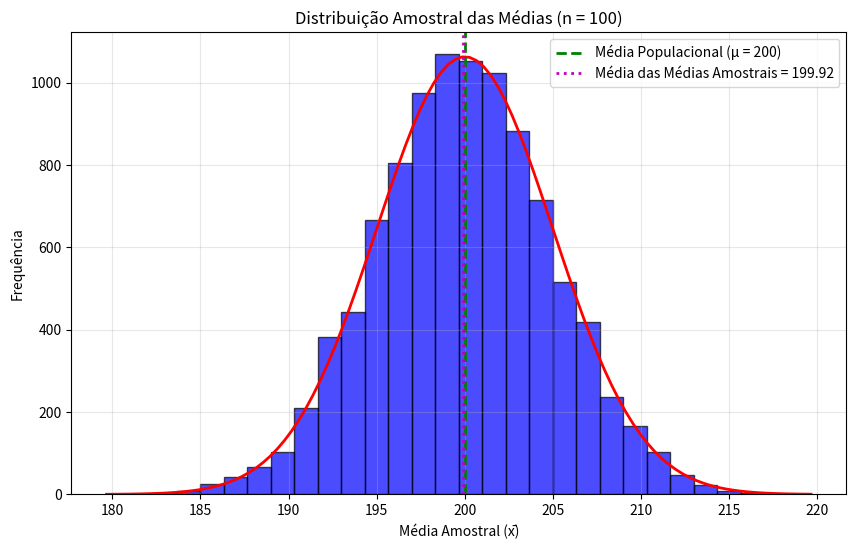
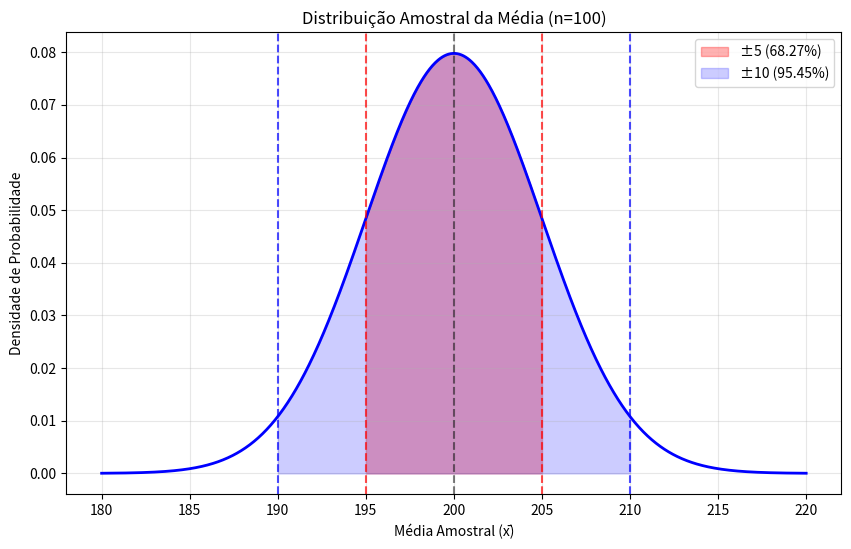
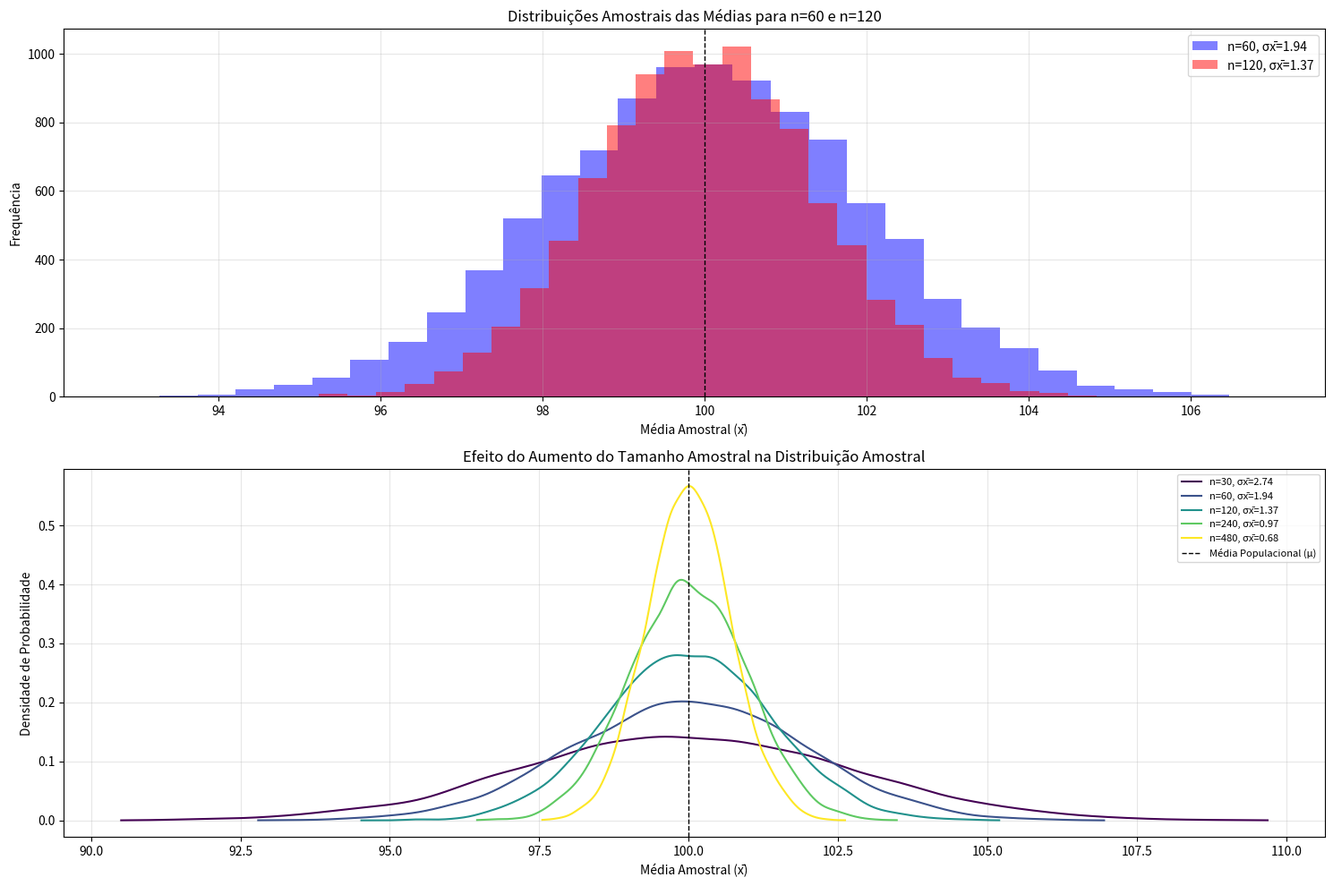

Write the Python code that produced these figures, in order. (Note: this script raises an exception after producing the figures.)
#3ª lista de exercicios
#Exercícios dos capítulos 7 e 8 do livro Estatística Aplicada a Administração e Economia.
#Cap. 7:  15, 18, 19, 22, 23, 28, 31
#Cap. 8: 2, 7, 11, 13, 19, 22, 23

import numpy as np
#Cap.7:15
# Dados da amostra
classificacoes = [57, 61, 86, 74, 72, 73, 20, 57, 80, 79, 83, 74]

# a. Estimativa pontual da média (média amostral)
media_amostral = np.mean(classificacoes)

# b. Estimativa pontual do desvio padrão (desvio padrão amostral)
# Usando n-1 no denominador (estimativa não enviesada para a população)
desvio_padrao_amostral = np.std(classificacoes, ddof=1)

print(f"a. Estimativa pontual da classificação média: {media_amostral:.2f}")
print(f"b. Estimativa pontual do desvio padrão: {desvio_padrao_amostral:.2f}")
#Cap:7:18
import numpy as np
import matplotlib.pyplot as plt
from scipy import stats

# Parâmetros da população
media_populacional = 200
desvio_padrao_populacional = 50
tamanho_amostra = 100

# a. Cálculo do valor esperado de x̄
valor_esperado_x_barra = media_populacional
print(f"a. Valor esperado de x̄ = {valor_esperado_x_barra}")

# b. Cálculo do desvio padrão de x̄ (erro padrão)
desvio_padrao_x_barra = desvio_padrao_populacional / np.sqrt(tamanho_amostra)
print(f"b. Desvio padrão de x̄ = {desvio_padrao_x_barra}")

# c. Simulação da distribuição amostral de x̄
num_simulacoes = 10000
medias_amostrais = []

for _ in range(num_simulacoes):
    # Gerando uma amostra de tamanho 100 da população
    amostra = np.random.normal(media_populacional, desvio_padrao_populacional, tamanho_amostra)
    # Calculando a média da amostra
    media_amostral = np.mean(amostra)
    medias_amostrais.append(media_amostral)

# Criação do histograma das médias amostrais
plt.figure(figsize=(10, 6))
plt.hist(medias_amostrais, bins=30, alpha=0.7, color='blue', edgecolor='black')

# Adicionando a curva normal teórica
x = np.linspace(min(medias_amostrais), max(medias_amostrais), 100)
y = stats.norm.pdf(x, media_populacional, desvio_padrao_x_barra) * num_simulacoes * (max(medias_amostrais) - min(medias_amostrais)) / 30
plt.plot(x, y, 'r-', linewidth=2)

plt.axvline(media_populacional, color='g', linestyle='--', linewidth=2, label=f'Média Populacional (μ = {media_populacional})')
plt.axvline(np.mean(medias_amostrais), color='m', linestyle=':', linewidth=2, label=f'Média das Médias Amostrais = {np.mean(medias_amostrais):.2f}')

plt.title('Distribuição Amostral das Médias (n = 100)')
plt.xlabel('Média Amostral (x̄)')
plt.ylabel('Frequência')
plt.legend()
plt.grid(True, alpha=0.3)
plt.show()


# d. Análise da distribuição amostral
print("\nc. Distribuição amostral de x̄:")
print("   A distribuição amostral de x̄ segue uma distribuição normal com:")
print(f"   - Média = {media_populacional}")
print(f"   - Desvio padrão = {desvio_padrao_x_barra}")

print("\nd. O que mostra a distribuição amostral de x̄:")
print("   A distribuição amostral de x̄ mostra como se comportam as médias de amostras")
print("   de tamanho 100 retiradas da população. Pelo Teorema do Limite Central,")
print("   essa distribuição é aproximadamente normal, independentemente da distribuição")
print("   da população original, principalmente porque o tamanho da amostra é grande (n = 100).")
print("   Esta distribuição é centrada na média populacional (μ = 200) e tem desvio")
print(f"   padrão reduzido (σ/√n = {desvio_padrao_x_barra}).")
print("   A distribuição amostral permite calcular probabilidades relacionadas à média amostral.")
plt.show()

#Cap. 7:19
import numpy as np
from scipy import stats
import matplotlib.pyplot as plt

# Parâmetros do problema
media_populacional = 200
desvio_padrao_populacional = 50
tamanho_amostra = 100

# Cálculo do erro padrão da média (desvio padrão da distribuição amostral)
erro_padrao = desvio_padrao_populacional / np.sqrt(tamanho_amostra)
print(f"Erro padrão da média: {erro_padrao}")

# a. Probabilidade de que a média amostral esteja dentro de ±5 da média populacional
# Padronizando os valores para a distribuição normal padrão
z_5_superior = (media_populacional + 5 - media_populacional) / erro_padrao
z_5_inferior = (media_populacional - 5 - media_populacional) / erro_padrao

# Calculando a probabilidade usando a função de distribuição acumulada (CDF)
prob_dentro_5 = stats.norm.cdf(z_5_superior) - stats.norm.cdf(z_5_inferior)
print(f"\na. Probabilidade de que a média amostral esteja dentro de ±5 da média populacional:")
print(f"   P({media_populacional-5} < x̄ < {media_populacional+5}) = {prob_dentro_5:.4f} = {prob_dentro_5*100:.2f}%")

# b. Probabilidade de que a média amostral esteja dentro de ±10 da média populacional
z_10_superior = (media_populacional + 10 - media_populacional) / erro_padrao
z_10_inferior = (media_populacional - 10 - media_populacional) / erro_padrao

prob_dentro_10 = stats.norm.cdf(z_10_superior) - stats.norm.cdf(z_10_inferior)
print(f"\nb. Probabilidade de que a média amostral esteja dentro de ±10 da média populacional:")
print(f"   P({media_populacional-10} < x̄ < {media_populacional+10}) = {prob_dentro_10:.4f} = {prob_dentro_10*100:.2f}%")

# Criando um gráfico para visualizar melhor
x = np.linspace(media_populacional - 4*erro_padrao, media_populacional + 4*erro_padrao, 1000)
y = stats.norm.pdf(x, media_populacional, erro_padrao)

plt.figure(figsize=(10, 6))
plt.plot(x, y, 'b-', linewidth=2)
plt.axvline(media_populacional, color='k', linestyle='--', alpha=0.5)

# Sombreando a região dentro de ±5
x_fill_5 = np.linspace(media_populacional-5, media_populacional+5, 100)
y_fill_5 = stats.norm.pdf(x_fill_5, media_populacional, erro_padrao)
plt.fill_between(x_fill_5, y_fill_5, color='red', alpha=0.3, label=f'±5 ({prob_dentro_5*100:.2f}%)')

# Sombreando a região dentro de ±10
x_fill_10 = np.linspace(media_populacional-10, media_populacional+10, 100)
y_fill_10 = stats.norm.pdf(x_fill_10, media_populacional, erro_padrao)
plt.fill_between(x_fill_10, y_fill_10, color='blue', alpha=0.2, label=f'±10 ({prob_dentro_10*100:.2f}%)')

plt.title('Distribuição Amostral da Média (n=100)')
plt.xlabel('Média Amostral (x̄)')
plt.ylabel('Densidade de Probabilidade')
plt.axvline(media_populacional-5, color='r', linestyle='--', alpha=0.7)
plt.axvline(media_populacional+5, color='r', linestyle='--', alpha=0.7)
plt.axvline(media_populacional-10, color='b', linestyle='--', alpha=0.7)
plt.axvline(media_populacional+10, color='b', linestyle='--', alpha=0.7)
plt.grid(True, alpha=0.3)
plt.legend()

# Método alternativo de cálculo usando a distribuição normal padrão diretamente
# Estes cálculos servem para verificar os resultados acima
print("\nVerificação usando valores de z:")
print(f"Para ±5: z = ±{5/erro_padrao:.4f}")
print(f"P(-{5/erro_padrao:.4f} < Z < {5/erro_padrao:.4f}) = {prob_dentro_5:.4f}")

print(f"Para ±10: z = ±{10/erro_padrao:.4f}")
print(f"P(-{10/erro_padrao:.4f} < Z < {10/erro_padrao:.4f}) = {prob_dentro_10:.4f}")
plt.show()

#Cap.7:22

import numpy as np
import matplotlib.pyplot as plt
from scipy import stats
import pandas as pd

# Vamos assumir que a população de gestores tem:
# - média populacional μ = 100 (por exemplo, pontuação em alguma avaliação)
# - desvio padrão populacional σ = 15

media_populacional = 100
desvio_padrao_populacional = 15

# Tamanhos de amostra a serem analisados
tamanho_amostra_1 = 60  # Parte a do problema
tamanho_amostra_2 = 120  # Parte b do problema
tamanhos_adicionais = [30, 240, 480]  # Para a parte c, demonstrar o efeito do aumento do tamanho amostral

# Número de simulações para cada tamanho de amostra
num_simulacoes = 10000

# a. Distribuição amostral de x̄ com n = 60
medias_amostrais_60 = []
for _ in range(num_simulacoes):
    amostra = np.random.normal(media_populacional, desvio_padrao_populacional, tamanho_amostra_1)
    media_amostral = np.mean(amostra)
    medias_amostrais_60.append(media_amostral)

# b. Distribuição amostral de x̄ com n = 120
medias_amostrais_120 = []
for _ in range(num_simulacoes):
    amostra = np.random.normal(media_populacional, desvio_padrao_populacional, tamanho_amostra_2)
    media_amostral = np.mean(amostra)
    medias_amostrais_120.append(media_amostral)
plt.show()
# c. Distribuições amostrais adicionais para demonstrar o efeito do aumento do tamanho amostral
medias_adicionais = {}
for n in tamanhos_adicionais:
    medias_adicionais[n] = []
    for _ in range(num_simulacoes):
        amostra = np.random.normal(media_populacional, desvio_padrao_populacional, n)
        media_amostral = np.mean(amostra)
        medias_adicionais[n].append(media_amostral)

# Calcular erro padrão teórico para cada tamanho de amostra
erro_padrao_60 = desvio_padrao_populacional / np.sqrt(tamanho_amostra_1)
erro_padrao_120 = desvio_padrao_populacional / np.sqrt(tamanho_amostra_2)

# Criar visualizações
plt.figure(figsize=(15, 10))

# Gráfico 1: Comparação das distribuições n=60 e n=120
plt.subplot(2, 1, 1)
plt.hist(medias_amostrais_60, bins=30, alpha=0.5, color='blue', label=f'n=60, σx̄={erro_padrao_60:.2f}')
plt.hist(medias_amostrais_120, bins=30, alpha=0.5, color='red', label=f'n=120, σx̄={erro_padrao_120:.2f}')
plt.axvline(media_populacional, color='black', linestyle='--', linewidth=1)
plt.title('Distribuições Amostrais das Médias para n=60 e n=120')
plt.xlabel('Média Amostral (x̄)')
plt.ylabel('Frequência')
plt.legend()
plt.grid(alpha=0.3)

# Gráfico 2: Demonstração do efeito do aumento do tamanho amostral
plt.subplot(2, 1, 2)

# Lista completa de tamanhos amostrais
todos_tamanhos = [tamanho_amostra_1, tamanho_amostra_2] + tamanhos_adicionais
todos_tamanhos.sort()  # Ordenar para melhor visualização

# Cores para cada tamanho amostral
cores = plt.cm.viridis(np.linspace(0, 1, len(todos_tamanhos)))

# Plotar densidade de probabilidade para cada tamanho amostral
for i, n in enumerate(todos_tamanhos):
    if n in tamanhos_adicionais:
        dados = medias_adicionais[n]
    elif n == tamanho_amostra_1:
        dados = medias_amostrais_60
    else:
        dados = medias_amostrais_120
    
    erro_padrao = desvio_padrao_populacional / np.sqrt(n)
    
    # Usar KDE (Kernel Density Estimation) para visualizar a densidade
    x = np.linspace(min(dados), max(dados), 1000)
    kernel = stats.gaussian_kde(dados)
    plt.plot(x, kernel(x), color=cores[i], label=f'n={n}, σx̄={erro_padrao:.2f}')

plt.axvline(media_populacional, color='black', linestyle='--', linewidth=1, label='Média Populacional (μ)')
plt.title('Efeito do Aumento do Tamanho Amostral na Distribuição Amostral')
plt.xlabel('Média Amostral (x̄)')
plt.ylabel('Densidade de Probabilidade')
plt.legend(loc='upper right', fontsize=8)
plt.grid(alpha=0.3)

plt.tight_layout()

# Tabela com estatísticas comparativas
estatisticas = {'Tamanho da Amostra (n)': [], 
                'Erro Padrão Teórico (σx̄)': [], 
                'Média das Médias Amostrais': [], 
                'Desvio Padrão Empírico das Médias': []}

for n in todos_tamanhos:
    if n in tamanhos_adicionais:
        dados = medias_adicionais[n]
    elif n == tamanho_amostra_1:
        dados = medias_amostrais_60
    else:
        dados = medias_amostrais_120
    
    erro_padrao_teorico = desvio_padrao_populacional / np.sqrt(n)
    media_empirica = np.mean(dados)
    desvio_padrao_empirico = np.std(dados)
    
    estatisticas['Tamanho da Amostra (n)'].append(n)
    estatisticas['Erro Padrão Teórico (σx̄)'].append(erro_padrao_teorico)
    estatisticas['Média das Médias Amostrais'].append(media_empirica)
    estatisticas['Desvio Padrão Empírico das Médias'].append(desvio_padrao_empirico)

# Criar dataframe para exibir as estatísticas
df_estatisticas = pd.DataFrame(estatisticas)

# Relatório escrito das observações
print("RELATÓRIO DE ANÁLISE DA DISTRIBUIÇÃO AMOSTRAL")
print("=============================================\n")
print("a. Distribuição amostral de x̄ com n = 60:")
print(f"   - Média teórica: {media_populacional}")
print(f"   - Erro padrão teórico: {erro_padrao_60:.4f}")
print(f"   - Média empírica obtida: {np.mean(medias_amostrais_60):.4f}")
print(f"   - Desvio padrão empírico: {np.std(medias_amostrais_60):.4f}")
print("\nb. Distribuição amostral de x̄ com n = 120:")
print(f"   - Média teórica: {media_populacional}")
print(f"   - Erro padrão teórico: {erro_padrao_120:.4f}")
print(f"   - Média empírica obtida: {np.mean(medias_amostrais_120):.4f}")
print(f"   - Desvio padrão empírico: {np.std(medias_amostrais_120):.4f}")
print("\nc. Declaração geral sobre o que acontece com a distribuição amostral quando o tamanho amostral aumenta:")
print("   À medida que o tamanho da amostra aumenta, observamos que:")
print("   1. A distribuição amostral da média se aproxima cada vez mais de uma distribuição normal,")
print("      independentemente da forma da distribuição da população original (Teorema do Limite Central).")
print("   2. A variabilidade da distribuição amostral diminui, ou seja, o erro padrão (σx̄) diminui")
print("      proporcionalmente à raiz quadrada do tamanho da amostra (σx̄ = σ/√n).")
print("   3. A média da distribuição amostral permanece igual à média populacional (μ),")
print("      independentemente do tamanho da amostra.")
print("\n   Esta generalização é lógica porque:")
print("   - Quanto maior a amostra, mais informação temos sobre a população, o que reduz a incerteza")
print("     na estimativa da média populacional.")
print("   - A redução do erro padrão é proporcional à raiz quadrada do tamanho da amostra (não linear),")
print("     o que significa que o ganho em precisão diminui à medida que o tamanho da amostra aumenta.")
print("   - Isso explica porque, em pesquisas estatísticas, há um ponto onde aumentar o tamanho da amostra")
print("     não traz ganhos significativos em precisão que justifiquem o custo adicional da coleta de dados.")

print("\nTabela comparativa de estatísticas para diferentes tamanhos amostrais:")
print(df_estatisticas.to_string(index=False))

plt.show()

#Cap.7: 23

import numpy as np
from scipy import stats
import matplotlib.pyplot as plt

# Dados do problema:
# - Sabemos que para n=30, a probabilidade de se obter uma média amostral dentro
#   de ±US$ 500 da média populacional é 0,5034
# - Precisamos calcular essa probabilidade para n=60 e n=120

# Vamos determinar o desvio padrão populacional utilizando a informação fornecida
# Para n=30 e probabilidade 0,5034 no intervalo ±500

# Primeiro, vamos encontrar o valor z correspondente à probabilidade 0,5034/2 = 0,2517
# (dividimos por 2 porque queremos a área de um lado, já que o intervalo é ±500)
z = stats.norm.ppf(0.5034/2 + 0.5)  # Somamos 0.5 porque queremos a área à direita do centro

# Com o valor de z, podemos calcular o desvio padrão populacional
# Para n=30, temos: z = 500 / (sigma/sqrt(30))
# Portanto: sigma = 500 * sqrt(30) / z
sigma = 500 * np.sqrt(30) / z

print(f"Valor de z para probabilidade 0,5034: {z:.4f}")
print(f"Desvio padrão populacional estimado: {sigma:.4f}")

# a. Probabilidade para n=60
erro_padrao_60 = sigma / np.sqrt(60)
z_60 = 500 / erro_padrao_60
prob_60 = 2 * (stats.norm.cdf(z_60) - 0.5)  # Multiplicamos por 2 para obter a área total

print(f"\na. Para n=60:")
print(f"   Erro padrão: {erro_padrao_60:.4f}")
print(f"   Valor de z: {z_60:.4f}")
print(f"   Probabilidade da média amostral estar dentro de ±US$ 500 da média populacional: {prob_60:.4f}")

# b. Probabilidade para n=120
erro_padrao_120 = sigma / np.sqrt(120)
z_120 = 500 / erro_padrao_120
prob_120 = 2 * (stats.norm.cdf(z_120) - 0.5)

print(f"\nb. Para n=120:")
print(f"   Erro padrão: {erro_padrao_120:.4f}")
print(f"   Valor de z: {z_120:.4f}")
print(f"   Probabilidade da média amostral estar dentro de ±US$ 500 da média populacional: {prob_120:.4f}")

# Vamos criar uma visualização para ilustrar o efeito do tamanho da amostra na distribuição amostral
plt.figure(figsize=(12, 6))


# Definindo o intervalo para plotagem
media_populacional = 0  # Podemos centralizar em 0 para simplificar
x = np.linspace(media_populacional - 4*erro_padrao_30, media_populacional + 4*erro_padrao_30, 1000)

# Calculando o erro padrão para n=30 (já sabemos que a probabilidade é 0,5034)
erro_padrao_30 = sigma / np.sqrt(30)

# Plotando as distribuições amostrais para os três tamanhos de amostra
plt.plot(x, stats.norm.pdf(x, media_populacional, erro_padrao_30), 
         'b-', label=f'n=30, σx̄={erro_padrao_30:.2f}, P(±500)={0.5034:.4f}')
plt.plot(x, stats.norm.pdf(x, media_populacional, erro_padrao_60), 
         'r-', label=f'n=60, σx̄={erro_padrao_60:.2f}, P(±500)={prob_60:.4f}')
plt.plot(x, stats.norm.pdf(x, media_populacional, erro_padrao_120), 
         'g-', label=f'n=120, σx̄={erro_padrao_120:.2f}, P(±500)={prob_120:.4f}')

# Marcando os limites de ±US$ 500
plt.axvline(media_populacional - 500, color='k', linestyle='--', alpha=0.7)
plt.axvline(media_populacional + 500, color='k', linestyle='--', alpha=0.7)

# Preenchendo as áreas dentro do intervalo ±US$ 500 para cada distribuição
x_fill = np.linspace(media_populacional - 500, media_populacional + 500, 100)

y_fill_30 = stats.norm.pdf(x_fill, media_populacional, erro_padrao_30)
plt.fill_between(x_fill, y_fill_30, color='blue', alpha=0.2)

y_fill_60 = stats.norm.pdf(x_fill, media_populacional, erro_padrao_60)
plt.fill_between(x_fill, y_fill_60, color='red', alpha=0.2)

y_fill_120 = stats.norm.pdf(x_fill, media_populacional, erro_padrao_120)
plt.fill_between(x_fill, y_fill_120, color='green', alpha=0.2)

plt.title('Distribuições Amostrais da Média para Diferentes Tamanhos de Amostra')
plt.xlabel('Desvio da Média Amostral em relação à Média Populacional (US$)')
plt.ylabel('Densidade de Probabilidade')
plt.legend()
plt.grid(True, alpha=0.3)
plt.axvline(media_populacional, color='k', linestyle='-', alpha=0.5)

# Adicionando anotações para explicar o gráfico
plt.annotate(f'±US$ 500', xy=(500, 0), xytext=(520, 0.0003),
             arrowprops=dict(facecolor='black', shrink=0.05, width=1.5, headwidth=8),
             fontsize=10)

# Exibindo a solução visual
plt.tight_layout()
plt.show()

#Cap.7:28

import numpy as np
from scipy import stats
import matplotlib.pyplot as plt

# Dados do problema
# Califórnia:
media_calif = 22  # polegadas (média populacional)
n_calif = 30  # tamanho da amostra

# Nova York:
media_ny = 42  # polegadas (média populacional)
n_ny = 45  # tamanho da amostra

# Desvio padrão populacional para ambos os estados
desvio_padrao = 4  # polegadas

# a. Distribuição da precipitação média anual - Califórnia
erro_padrao_calif = desvio_padrao / np.sqrt(n_calif)

# b. Probabilidade da média amostral estar dentro de 1 polegada da média populacional - Califórnia
z_calif = 1 / erro_padrao_calif
prob_calif = 2 * (stats.norm.cdf(z_calif) - 0.5)  # Multiplica por 2 para obter a área total (duas caudas)

# c. Probabilidade da média amostral estar dentro de 1 polegada da média populacional - Nova York
erro_padrao_ny = desvio_padrao / np.sqrt(n_ny)
z_ny = 1 / erro_padrao_ny
prob_ny = 2 * (stats.norm.cdf(z_ny) - 0.5)

# d. Comparação das probabilidades
# Já calculamos as probabilidades nas partes b e c

# Visualização para ajudar na interpretação
plt.figure(figsize=(12, 8))
plt.show()
# Definindo intervalo para o eixo x
x_calif = np.linspace(media_calif - 4*erro_padrao_calif, media_calif + 4*erro_padrao_calif, 1000)
x_ny = np.linspace(media_ny - 4*erro_padrao_ny, media_ny + 4*erro_padrao_ny, 1000)

# Gráfico 1: Distribuição amostral para Califórnia
plt.subplot(2, 1, 1)
plt.plot(x_calif, stats.norm.pdf(x_calif, media_calif, erro_padrao_calif), 'b-', 
         label=f'Califórnia (n={n_calif}, σx̄={erro_padrao_calif:.4f})')

# Área dentro de ±1 polegada da média
x_fill_calif = np.linspace(media_calif - 1, media_calif + 1, 100)
y_fill_calif = stats.norm.pdf(x_fill_calif, media_calif, erro_padrao_calif)
plt.fill_between(x_fill_calif, y_fill_calif, color='blue', alpha=0.3, 
                 label=f'P(±1 polegada) = {prob_calif:.4f}')

plt.axvline(media_calif, color='k', linestyle='--')
plt.axvline(media_calif - 1, color='r', linestyle=':')
plt.axvline(media_calif + 1, color='r', linestyle=':')

plt.title('Distribuição Amostral da Precipitação Média Anual - Califórnia')
plt.xlabel('Precipitação Média Anual (polegadas)')
plt.ylabel('Densidade de Probabilidade')
plt.legend()
plt.grid(True, alpha=0.3)

# Gráfico 2: Distribuição amostral para Nova York
plt.subplot(2, 1, 2)
plt.plot(x_ny, stats.norm.pdf(x_ny, media_ny, erro_padrao_ny), 'g-', 
         label=f'Nova York (n={n_ny}, σx̄={erro_padrao_ny:.4f})')

# Área dentro de ±1 polegada da média
x_fill_ny = np.linspace(media_ny - 1, media_ny + 1, 100)
y_fill_ny = stats.norm.pdf(x_fill_ny, media_ny, erro_padrao_ny)
plt.fill_between(x_fill_ny, y_fill_ny, color='green', alpha=0.3, 
                 label=f'P(±1 polegada) = {prob_ny:.4f}')

plt.axvline(media_ny, color='k', linestyle='--')
plt.axvline(media_ny - 1, color='r', linestyle=':')
plt.axvline(media_ny + 1, color='r', linestyle=':')

plt.title('Distribuição Amostral da Precipitação Média Anual - Nova York')
plt.xlabel('Precipitação Média Anual (polegadas)')
plt.ylabel('Densidade de Probabilidade')
plt.legend()
plt.grid(True, alpha=0.3)

plt.tight_layout()

# Gráfico 3: Comparação direta das duas distribuições amostrais
plt.figure(figsize=(12, 6))
plt.show()
# Normalizamos as distribuições para centrá-las em 0 para facilitar a comparação
x_calif_norm = np.linspace(-4*erro_padrao_calif, 4*erro_padrao_calif, 1000)
x_ny_norm = np.linspace(-4*erro_padrao_ny, 4*erro_padrao_ny, 1000)

plt.plot(x_calif_norm, stats.norm.pdf(x_calif_norm, 0, erro_padrao_calif), 'b-', 
         label=f'Califórnia (n={n_calif}, σx̄={erro_padrao_calif:.4f}, P(±1)={prob_calif:.4f})')
plt.plot(x_ny_norm, stats.norm.pdf(x_ny_norm, 0, erro_padrao_ny), 'g-', 
         label=f'Nova York (n={n_ny}, σx̄={erro_padrao_ny:.4f}, P(±1)={prob_ny:.4f})')

# Área dentro de ±1 polegada
x_fill_norm = np.linspace(-1, 1, 100)
y_fill_calif_norm = stats.norm.pdf(x_fill_norm, 0, erro_padrao_calif)
y_fill_ny_norm = stats.norm.pdf(x_fill_norm, 0, erro_padrao_ny)

plt.fill_between(x_fill_norm, y_fill_calif_norm, color='blue', alpha=0.3)
plt.fill_between(x_fill_norm, y_fill_ny_norm, color='green', alpha=0.3)

plt.axvline(0, color='k', linestyle='-')
plt.axvline(-1, color='r', linestyle='--')
plt.axvline(1, color='r', linestyle='--')

plt.title('Comparação das Distribuições Amostrais (Centralizadas)')
plt.xlabel('Desvio da Média Amostral em relação à Média Populacional (polegadas)')
plt.ylabel('Densidade de Probabilidade')
plt.legend()
plt.grid(True, alpha=0.3)

plt.tight_layout()

# Resultados finais
print("RESULTADOS DA ANÁLISE DE DISTRIBUIÇÕES AMOSTRAIS")
print("=================================================\n")

print("a. Distribuição da precipitação média anual para a Califórnia:")
print(f"   - Média da distribuição amostral: {media_calif} polegadas")
print(f"   - Erro padrão (desvio padrão da distribuição amostral): {erro_padrao_calif:.4f} polegadas")
print(f"   - A distribuição segue uma Normal com N({media_calif}, {erro_padrao_calif:.4f}²)")

print("\nb. Probabilidade da média amostral estar dentro de 1 polegada da média populacional para a Califórnia:")
print(f"   P({media_calif-1} < x̄ < {media_calif+1}) = {prob_calif:.4f} = {prob_calif*100:.2f}%")

print("\nc. Probabilidade da média amostral estar dentro de 1 polegada da média populacional para Nova York:")
print(f"   P({media_ny-1} < x̄ < {media_ny+1}) = {prob_ny:.4f} = {prob_ny*100:.2f}%")

print("\nd. Comparação das probabilidades:")
if prob_calif > prob_ny:
    maior_prob = "Califórnia"
    explicacao = "menor tamanho de amostra (30 vs 45)"
else:
    maior_prob = "Nova York"
    explicacao = "maior tamanho de amostra (45 vs 30)"

print(f"   A probabilidade é maior para {maior_prob} apesar do {explicacao}.")
print("\n   Análise detalhada:")
print(f"   - Califórnia: n={n_calif}, σx̄={erro_padrao_calif:.4f}, z={z_calif:.4f}, P(±1)={prob_calif:.4f}")
print(f"   - Nova York: n={n_ny}, σx̄={erro_padrao_ny:.4f}, z={z_ny:.4f}, P(±1)={prob_ny:.4f}")
print("\n   Explicação:")
print("   Como o desvio padrão populacional é o mesmo (4 polegadas) para ambos os estados,")
print("   o erro padrão depende apenas do tamanho da amostra (σx̄ = σ/√n).")
print("   Nova York tem uma amostra maior (n=45 vs n=30), o que resulta em um menor erro padrão")
print("   e, consequentemente, uma distribuição amostral mais concentrada em torno da média populacional.")
print("   Isso aumenta a probabilidade de a média amostral estar dentro de ±1 polegada da média populacional.")
plt.show()

#Cap. 7:31

import numpy as np
import matplotlib.pyplot as plt
from scipy import stats
import seaborn as sns

# Dados do problema
p = 0.40  # proporção populacional
n = 100   # tamanho da amostra

# a. Valor esperado de p̂ (p chapéu)
valor_esperado_p_chapeu = p
print(f"a. Valor esperado de p̂: {valor_esperado_p_chapeu}")

# b. Erro padrão de p̂
erro_padrao_p_chapeu = np.sqrt((p * (1 - p)) / n)
print(f"b. Erro padrão de p̂: {erro_padrao_p_chapeu:.4f}")

# c. Distribuição amostral de p̂
# Verificamos se satisfaz as condições para aproximação normal:
condicao_np = n * p
condicao_nq = n * (1 - p)
print(f"\nVerificação das condições para aproximação normal:")
print(f"n·p = {condicao_np} ≥ 5? {'Sim' if condicao_np >= 5 else 'Não'}")
print(f"n·(1-p) = {condicao_nq} ≥ 5? {'Sim' if condicao_nq >= 5 else 'Não'}")

# Como as condições são satisfeitas, podemos usar a aproximação normal
# Realizamos uma simulação para demonstrar a distribuição amostral de p̂

num_simulacoes = 10000
proporcoes_amostrais = []

# Gerando amostras aleatórias e calculando a proporção em cada uma
for _ in range(num_simulacoes):
    # Gerando amostra de uma distribuição Bernoulli com p=0.40
    amostra = np.random.binomial(1, p, n)
    # Calculando a proporção na amostra
    proporcao_amostral = np.mean(amostra)
    proporcoes_amostrais.append(proporcao_amostral)

# Calculando média e desvio padrão empíricos
media_empirica = np.mean(proporcoes_amostrais)
desvio_padrao_empirico = np.std(proporcoes_amostrais)

# Criando a visualização da distribuição amostral de p̂
plt.figure(figsize=(12, 8))

# Histograma das proporções amostrais simuladas
plt.subplot(2, 1, 1)
sns.histplot(proporcoes_amostrais, bins=30, kde=True, color='blue', alpha=0.6)

# Adicionando a curva normal teórica
x = np.linspace(p - 4*erro_padrao_p_chapeu, p + 4*erro_padrao_p_chapeu, 1000)
y = stats.norm.pdf(x, p, erro_padrao_p_chapeu)
plt.plot(x, y, 'r-', linewidth=2, label='Distribuição Normal Teórica')

plt.axvline(p, color='green', linestyle='--', linewidth=2, 
           label=f'Proporção Populacional (p = {p})')
plt.axvline(media_empirica, color='purple', linestyle=':', linewidth=2, 
           label=f'Média Empírica (p̂ = {media_empirica:.4f})')

plt.title('Distribuição Amostral da Proporção (p̂) - n = 100, p = 0.40')
plt.xlabel('Proporção Amostral (p̂)')
plt.ylabel('Frequência')
plt.legend()
plt.grid(alpha=0.3)

# Gráfico QQ para verificar normalidade
plt.subplot(2, 1, 2)
stats.probplot(proporcoes_amostrais, dist="norm", plot=plt)
plt.title('Gráfico Q-Q: Verificação da Normalidade da Distribuição Amostral')
plt.grid(alpha=0.3)

plt.tight_layout()
plt.show()
# d. O que a distribuição amostral de p̂ mostra
print("\nd. O que a distribuição amostral de p̂ mostra:")
print("   1. A distribuição amostral de p̂ segue aproximadamente uma distribuição normal")
print(f"      com média igual à proporção populacional (p = {p}) e erro padrão")
print(f"      σp̂ = √(p(1-p)/n) = {erro_padrao_p_chapeu:.4f}.")
print("   2. Esta distribuição mostra como a proporção amostral (p̂) varia quando")
print("      diferentes amostras de tamanho 100 são retiradas da população.")
print("   3. A distribuição nos permite calcular probabilidades associadas a")
print("      possíveis valores de p̂ e construir intervalos de confiança para p.")
print("   4. A maioria das proporções amostrais estará em torno da proporção")
print("      populacional, com aproximadamente 95% dos valores dentro de ±2 erros")
print(f"      padrão: {p-2*erro_padrao_p_chapeu:.4f} a {p+2*erro_padrao_p_chapeu:.4f}.")
print("   5. À medida que o tamanho da amostra aumenta, a distribuição se torna")
print("      mais concentrada em torno da proporção populacional, reduzindo a")
print("      variabilidade das estimativas.")
print("\nConfirmação empírica dos parâmetros teóricos da distribuição:")
print(f"Média teórica de p̂: {p}")
print(f"Média empírica de p̂ (baseada na simulação): {media_empirica:.4f}")
print(f"Erro padrão teórico: {erro_padrao_p_chapeu:.4f}")
print(f"Desvio padrão empírico: {desvio_padrao_empirico:.4f}")

# Calculando algumas probabilidades de interesse
z_1 = (0.45 - p) / erro_padrao_p_chapeu
prob_maior_045 = 1 - stats.norm.cdf(z_1)
print(f"\nProbabilidade de p̂ > 0.45: {prob_maior_045:.4f} = {prob_maior_045*100:.2f}%")

z_2 = (0.35 - p) / erro_padrao_p_chapeu
prob_menor_035 = stats.norm.cdf(z_2)
print(f"Probabilidade de p̂ < 0.35: {prob_menor_035:.4f} = {prob_menor_035*100:.2f}%")

intervalo_1_sigma = 2 * stats.norm.cdf(1) - 1
intervalo_2_sigma = 2 * stats.norm.cdf(2) - 1
print(f"\nProbabilidade de p̂ estar dentro de ±1 erro padrão de p: {intervalo_1_sigma:.4f} = {intervalo_1_sigma*100:.2f}%")
print(f"Probabilidade de p̂ estar dentro de ±2 erros padrão de p: {intervalo_2_sigma:.4f} = {intervalo_2_sigma*100:.2f}%")

#Cap.8:2

import numpy as np
import scipy.stats as stats

# Dados do problema
media_amostral = 32
n = 50
sigma = 6  # Desvio padrão populacional é dado (σ = 6)

# Para calcular o intervalo de confiança quando conhecemos o desvio padrão populacional,
# usamos a distribuição normal (z)
def calcular_ic_normal(nivel_confianca):
    # Obtendo o valor crítico z
    z = stats.norm.ppf((1 + nivel_confianca) / 2)
    
    # Erro padrão da média
    erro_padrao = sigma / np.sqrt(n)
    
    # Margem de erro
    margem_erro = z * erro_padrao
    
    # Intervalo de confiança
    limite_inferior = media_amostral - margem_erro
    limite_superior = media_amostral + margem_erro
    
    return limite_inferior, limite_superior

# a. Intervalo de confiança de 90% para a média populacional
ic_90 = calcular_ic_normal(0.90)
print(f"a. IC 90%: ({ic_90[0]:.4f}, {ic_90[1]:.4f})")

# b. Intervalo de confiança de 95% para a média populacional
ic_95 = calcular_ic_normal(0.95)
print(f"b. IC 95%: ({ic_95[0]:.4f}, {ic_95[1]:.4f})")

# c. Intervalo de confiança de 99% para a média populacional
ic_99 = calcular_ic_normal(0.99)
print(f"c. IC 99%: ({ic_99[0]:.4f}, {ic_99[1]:.4f})")

#Cap 8:7

import numpy as np
import scipy.stats as stats
import pandas as pd

# Dados do problema
custo_medio_anual = 1843  # Custo médio anual em US$
desvio_padrao = 255      # Desvio padrão populacional (σ = US$ 255)
tamanho_amostra = 50     # Tamanho da amostra

# a. Margem de erro para o intervalo de confiança de 95%
def calcular_margem_erro(nivel_confianca):
    # Obtendo o valor crítico z para o nível de confiança especificado
    z = stats.norm.ppf((1 + nivel_confianca) / 2)
    
    # Calculando o erro padrão da média
    erro_padrao = desvio_padrao / np.sqrt(tamanho_amostra)
    
    # Calculando a margem de erro
    margem_erro = z * erro_padrao
    
    return margem_erro

# Calculando a margem de erro para 95% de confiança
margem_erro_95 = calcular_margem_erro(0.95)
print(f"a. Margem de erro para IC de 95%: US$ {margem_erro_95:.2f}")

# b. Simulando os dados dos 50 proprietários para cálculo do IC de 95%
# Vamos gerar dados aleatórios com base na média e desvio padrão informados
np.random.seed(42)  # Para reprodutibilidade
dados_setters = np.random.normal(custo_medio_anual, desvio_padrao, tamanho_amostra)

# Calculando a média amostral
media_amostral = np.mean(dados_setters)
print(f"\nb. Média amostral calculada: US$ {media_amostral:.2f}")

# Calculando o IC de 95% usando a distribuição t de Student (para amostra)
# Como estamos usando uma amostra e não sabemos o desvio padrão populacional,
# usamos o desvio padrão amostral e a distribuição t
desvio_padrao_amostral = np.std(dados_setters, ddof=1)  # ddof=1 para desvio padrão amostral
erro_padrao_amostral = desvio_padrao_amostral / np.sqrt(tamanho_amostra)
t_critico = stats.t.ppf(0.975, tamanho_amostra - 1)  # 0.975 para IC de 95% (bilateral)

limite_inferior = media_amostral - t_critico * erro_padrao_amostral
limite_superior = media_amostral + t_critico * erro_padrao_amostral

print(f"Intervalo de Confiança de 95% para o custo médio: (US$ {limite_inferior:.2f}, US$ {limite_superior:.2f})")
print(f"Margem de erro (usando a distribuição t): US$ {t_critico * erro_padrao_amostral:.2f}")

# Alternativa: calculando o IC usando a função stats.t.interval diretamente
ic_95 = stats.t.interval(0.95, tamanho_amostra - 1, loc=media_amostral, scale=erro_padrao_amostral)
print(f"IC 95% (usando stats.t.interval): (US$ {ic_95[0]:.2f}, US$ {ic_95[1]:.2f})")

#Cap.8:11

import scipy.stats as stats
import numpy as np

# Definindo os graus de liberdade
gl = 16

# a. À direita de 2,120
t_a = 2.120
prob_a = 1 - stats.t.cdf(t_a, gl)
print(f"a. Probabilidade à direita de 2,120: {prob_a:.6f}")

# b. À esquerda de 1,337
t_b = 1.337
prob_b = stats.t.cdf(t_b, gl)
print(f"b. Probabilidade à esquerda de 1,337: {prob_b:.6f}")

# c. À esquerda de -1,746
t_c = -1.746
prob_c = stats.t.cdf(t_c, gl)
print(f"c. Probabilidade à esquerda de -1,746: {prob_c:.6f}")

# d. À direita de 2,583
t_d = 2.583
prob_d = 1 - stats.t.cdf(t_d, gl)
print(f"d. Probabilidade à direita de 2,583: {prob_d:.6f}")

# e. Entre -2,120 e 2,120
t_e_min = -2.120
t_e_max = 2.120
prob_e = stats.t.cdf(t_e_max, gl) - stats.t.cdf(t_e_min, gl)
print(f"e. Probabilidade entre -2,120 e 2,120: {prob_e:.6f}")

# f. Entre -1,746 e 1,746
t_f_min = -1.746
t_f_max = 1.746
prob_f = stats.t.cdf(t_f_max, gl) - stats.t.cdf(t_f_min, gl)
print(f"f. Probabilidade entre -1,746 e 1,746: {prob_f:.6f}")
plt.show()

#Cap.8:13

import numpy as np
import scipy.stats as stats

# Dados amostrais
dados = np.array([10, 8, 12, 15, 13, 11, 6, 5])

# a. Estimativa pontual da média populacional
media_amostral = np.mean(dados)

# b. Estimativa pontual do desvio padrão populacional
# Usando n-1 no denominador (desvio padrão amostral)
desvio_padrao_amostral = np.std(dados, ddof=1)

# c. Calculando a margem de erro com 95% de confiança
n = len(dados)
graus_liberdade = n - 1
t_valor = stats.t.ppf(0.975, graus_liberdade)  # t crítico para 95% de confiança
margem_erro = t_valor * (desvio_padrao_amostral / np.sqrt(n))

# d. Intervalo de confiança de 95% para a média populacional
ic_inferior = media_amostral - margem_erro
ic_superior = media_amostral + margem_erro

# Exibindo os resultados
print(f"a. Estimativa pontual da média populacional: {media_amostral:.4f}")
print(f"b. Estimativa pontual do desvio padrão populacional: {desvio_padrao_amostral:.4f}")
print(f"c. Margem de erro (95% de confiança): {margem_erro:.4f}")
print(f"d. Intervalo de confiança de 95% para a média populacional: [{ic_inferior:.4f}, {ic_superior:.4f}]")

# Informações adicionais para verificação
print("\nInformações adicionais:")
print(f"Tamanho da amostra (n): {n}")
print(f"Graus de liberdade: {graus_liberdade}")
print(f"Valor t crítico (95% de confiança): {t_valor:.4f}")
print(f"Erro padrão da média: {desvio_padrao_amostral / np.sqrt(n):.4f}")

#Cap.8:19

import numpy as np
import scipy.stats as stats
import matplotlib.pyplot as plt

# Dados do problema
preco_toquio = 40  # preço em US$ para duas pessoas em Tóquio
n_hong_kong = 42   # tamanho da amostra de Hong Kong

# Vamos simular os dados de Hong Kong com base nas informações
# Nota: Em um cenário real, usaríamos os 42 valores reais do arquivo HongKongMeals
# Para fins de exemplo, vamos gerar dados hipotéticos com média próxima de 45
np.random.seed(123)  # Para reprodutibilidade
dados_hong_kong = np.random.normal(45, 8, n_hong_kong)

# a. Calculando a margem de erro com 95% de confiança
media_hong_kong = np.mean(dados_hong_kong)
desvio_padrao_hong_kong = np.std(dados_hong_kong, ddof=1)
erro_padrao = desvio_padrao_hong_kong / np.sqrt(n_hong_kong)
t_valor = stats.t.ppf(0.975, n_hong_kong - 1)  # valor crítico t para 95% de confiança
margem_erro = t_valor * erro_padrao

# b. Calculando o intervalo de confiança de 95% para a média populacional
ic_inferior = media_hong_kong - margem_erro
ic_superior = media_hong_kong + margem_erro

# c. Comparação dos preços entre Hong Kong e Tóquio
diferenca_percentual = ((media_hong_kong - preco_toquio) / preco_toquio) * 100

# Exibindo resultados
print(f"Preço médio em Tóquio: US$ {preco_toquio:.2f} para duas pessoas")
print(f"Preço médio estimado em Hong Kong: US$ {media_hong_kong:.2f} para duas pessoas")
print(f"\na. Margem de erro (95% de confiança): {margem_erro:.2f}")
print(f"\nb. Intervalo de confiança de 95% para a média em Hong Kong: [US$ {ic_inferior:.2f}, US$ {ic_superior:.2f}]")

print(f"\nc. Comparação entre Hong Kong e Tóquio:")
if preco_toquio < ic_inferior:
    print(f"   As refeições em Hong Kong são significativamente mais caras que em Tóquio (cerca de {diferenca_percentual:.1f}% mais caras)")
elif preco_toquio > ic_superior:
    print(f"   As refeições em Hong Kong são significativamente mais baratas que em Tóquio (cerca de {-diferenca_percentual:.1f}% mais baratas)")
else:
    print(f"   Não há diferença estatisticamente significativa entre os preços de Hong Kong e Tóquio")

# Visualização (opcional)
plt.figure(figsize=(10, 6))
plt.hist(dados_hong_kong, bins=10, alpha=0.7, color='skyblue', label='Preços em Hong Kong')
plt.axvline(media_hong_kong, color='blue', linestyle='dashed', linewidth=2, label=f'Média Hong Kong (US$ {media_hong_kong:.2f})')
plt.axvline(preco_toquio, color='red', linestyle='dashed', linewidth=2, label=f'Preço Tóquio (US$ {preco_toquio})')
plt.axvline(ic_inferior, color='green', linestyle='dotted', linewidth=2, label=f'IC 95% Inferior (US$ {ic_inferior:.2f})')
plt.axvline(ic_superior, color='green', linestyle='dotted', linewidth=2, label=f'IC 95% Superior (US$ {ic_superior:.2f})')
plt.xlabel('Preço (US$)')
plt.ylabel('Frequência')
plt.title('Comparação de Preços de Refeições para Duas Pessoas')
plt.legend()
plt.grid(True, alpha=0.3)
plt.show()

#Cap.8:22

import numpy as np
import scipy.stats as stats

# Dados do problema
receita_total = 94.3e6  # US$ 94,3 milhões
n_cinemas = 30  # tamanho da amostra
preco_ingresso = 8.11  # US$ por ingresso
total_salas = 4080  # número total de salas exibindo o filme

# Vamos supor que os dados da amostra estão em um arquivo guardians.txt
# Como não temos acesso aos dados reais, vamos simular dados compatíveis com o problema
np.random.seed(123)  # Para reprodutibilidade
# Simulando receitas por sala que resultariam em aproximadamente US$ 94,3 milhões no total
receita_media_por_sala = receita_total / total_salas
# Adicionando alguma variação para simular os dados da amostra
receitas_amostra = np.random.normal(receita_media_por_sala, receita_media_por_sala * 0.2, n_cinemas)

# a. Calculando o intervalo de confiança de 95% para a receita média por sala
media_amostra = np.mean(receitas_amostra)
desvio_padrao_amostra = np.std(receitas_amostra, ddof=1)
erro_padrao = desvio_padrao_amostra / np.sqrt(n_cinemas)
t_valor = stats.t.ppf(0.975, n_cinemas - 1)  # valor crítico t para 95% de confiança
margem_erro = t_valor * erro_padrao

ic_inferior = media_amostra - margem_erro
ic_superior = media_amostra + margem_erro

# b. Calculando o número médio de clientes por sala
clientes_por_sala = media_amostra / preco_ingresso
ic_clientes_inferior = ic_inferior / preco_ingresso
ic_clientes_superior = ic_superior / preco_ingresso

# c. Estimando o número total de clientes no fim de semana
total_clientes_estimado = clientes_por_sala * total_salas

# Exibindo resultados
print("Análise da Bilheteria de 'Guardiões da Galáxia'")
print("==============================================")
print(f"Receita total reportada: US$ {receita_total/1e6:.1f} milhões")
print(f"Amostra de {n_cinemas} cinemas")
print(f"Preço do ingresso: US$ {preco_ingresso}")
print(f"Total de salas exibindo o filme: {total_salas}\n")

print(f"a. Intervalo de confiança de 95% para a receita média por sala:")
print(f"   [US$ {ic_inferior:.2f}, US$ {ic_superior:.2f}]")
print(f"   Receita média estimada por sala: US$ {media_amostra:.2f}")
print(f"   Margem de erro: US$ {margem_erro:.2f}\n")

print(f"b. Número médio de clientes por sala de cinema:")
print(f"   {clientes_por_sala:.0f} clientes por sala")
print(f"   Intervalo de confiança de 95%: [{ic_clientes_inferior:.0f}, {ic_clientes_superior:.0f}] clientes\n")

print(f"c. Número total estimado de clientes que assistiram ao filme:")
print(f"   {total_clientes_estimado:.0f} clientes no total")
print(f"   (Total de vendas de ingressos em {total_salas} salas no fim de semana prolongado)")


#Cap.8:23

import numpy as np
import scipy.stats as stats
import math

# Dados do problema
margem_erro_desejada = 10
desvio_padrao_populacional = 40
nivel_confianca = 0.95

# Para um IC de 95%, o z-crítico é aproximadamente 1.96
z_critico = stats.norm.ppf(1 - (1 - nivel_confianca) / 2)

# Fórmula para calcular o tamanho amostral necessário:
# n = (z^2 * σ^2) / E^2
# Onde:
# n = tamanho da amostra
# z = valor crítico z
# σ = desvio padrão populacional
# E = margem de erro desejada

tamanho_amostral = ((z_critico**2) * (desvio_padrao_populacional**2)) / (margem_erro_desejada**2)

# Como o tamanho da amostra deve ser um número inteiro, arredondamos para cima
tamanho_amostral_arredondado = math.ceil(tamanho_amostral)

# Exibindo os resultados
print(f"Margem de erro desejada: {margem_erro_desejada}")
print(f"Desvio padrão populacional: {desvio_padrao_populacional}")
print(f"Nível de confiança: {nivel_confianca * 100}%")
print(f"Valor z crítico para IC {nivel_confianca * 100}%: {z_critico:.4f}")
print(f"\nTamanho amostral necessário (fórmula): {tamanho_amostral:.4f}")
print(f"Tamanho amostral necessário (arredondado para cima): {tamanho_amostral_arredondado}")

# Verificação (opcional)
# Calculando a margem de erro com o tamanho de amostra arredondado para confirmar
margem_erro_verificacao = z_critico * (desvio_padrao_populacional / math.sqrt(tamanho_amostral_arredondado))
print(f"\nVerificação - Margem de erro com n = {tamanho_amostral_arredondado}: {margem_erro_verificacao:.4f}")
